5-way image classification set "classification_dataset" from GitHub (Hero-Bedirhan/Hububat_Hastalik_Tespit); label vocabulary: black point, fusarium foot rot, healthy leaf, leaf blight, wheat blast.

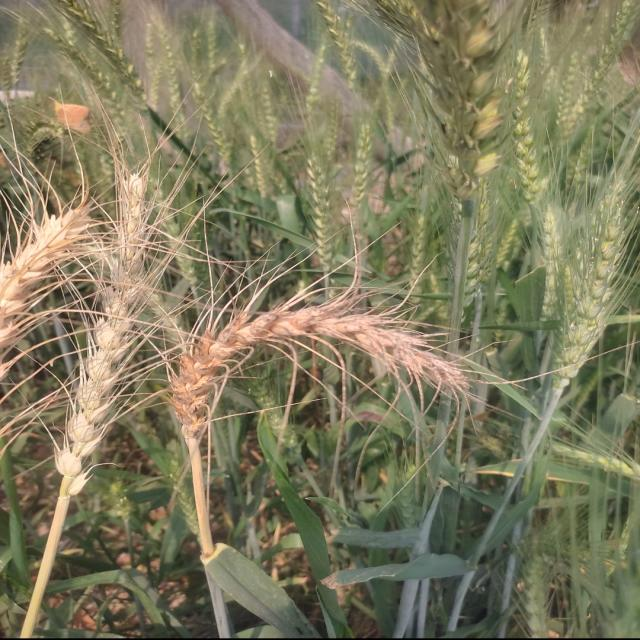
Label: wheat blast

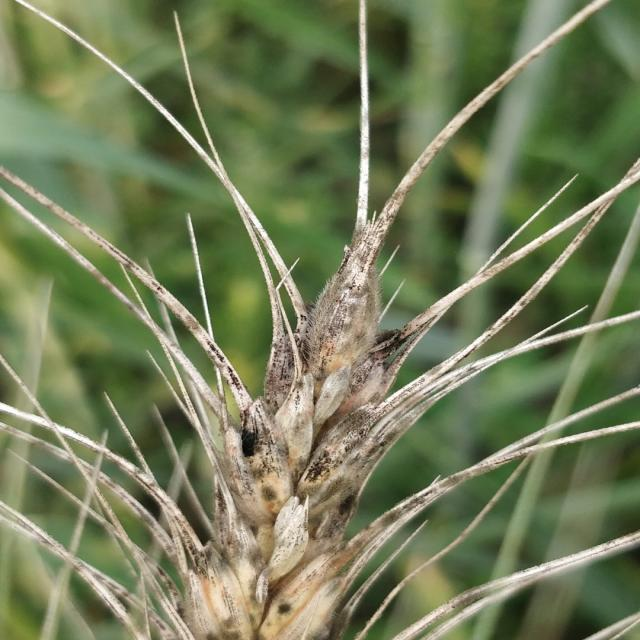
Label: black point

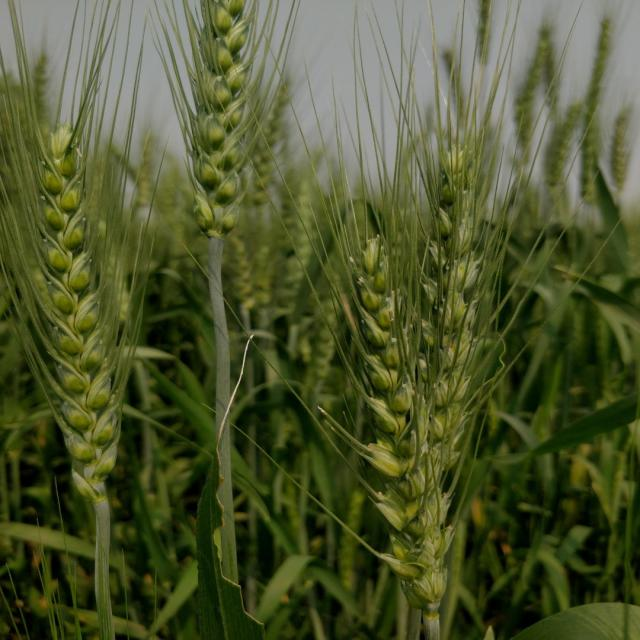
Label: healthy leaf

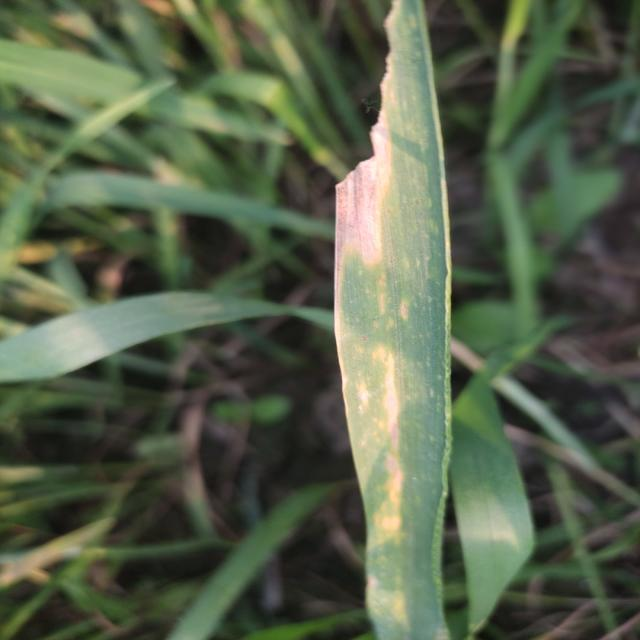
Label: leaf blight

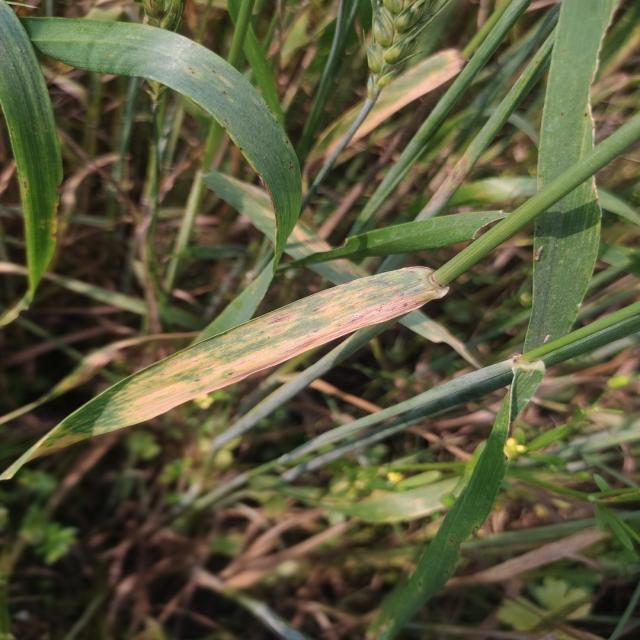
Label: leaf blight

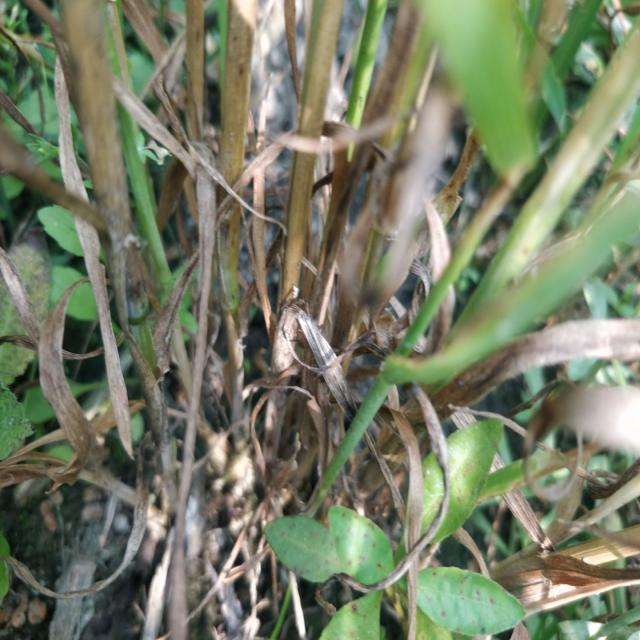
Label: fusarium foot rot
